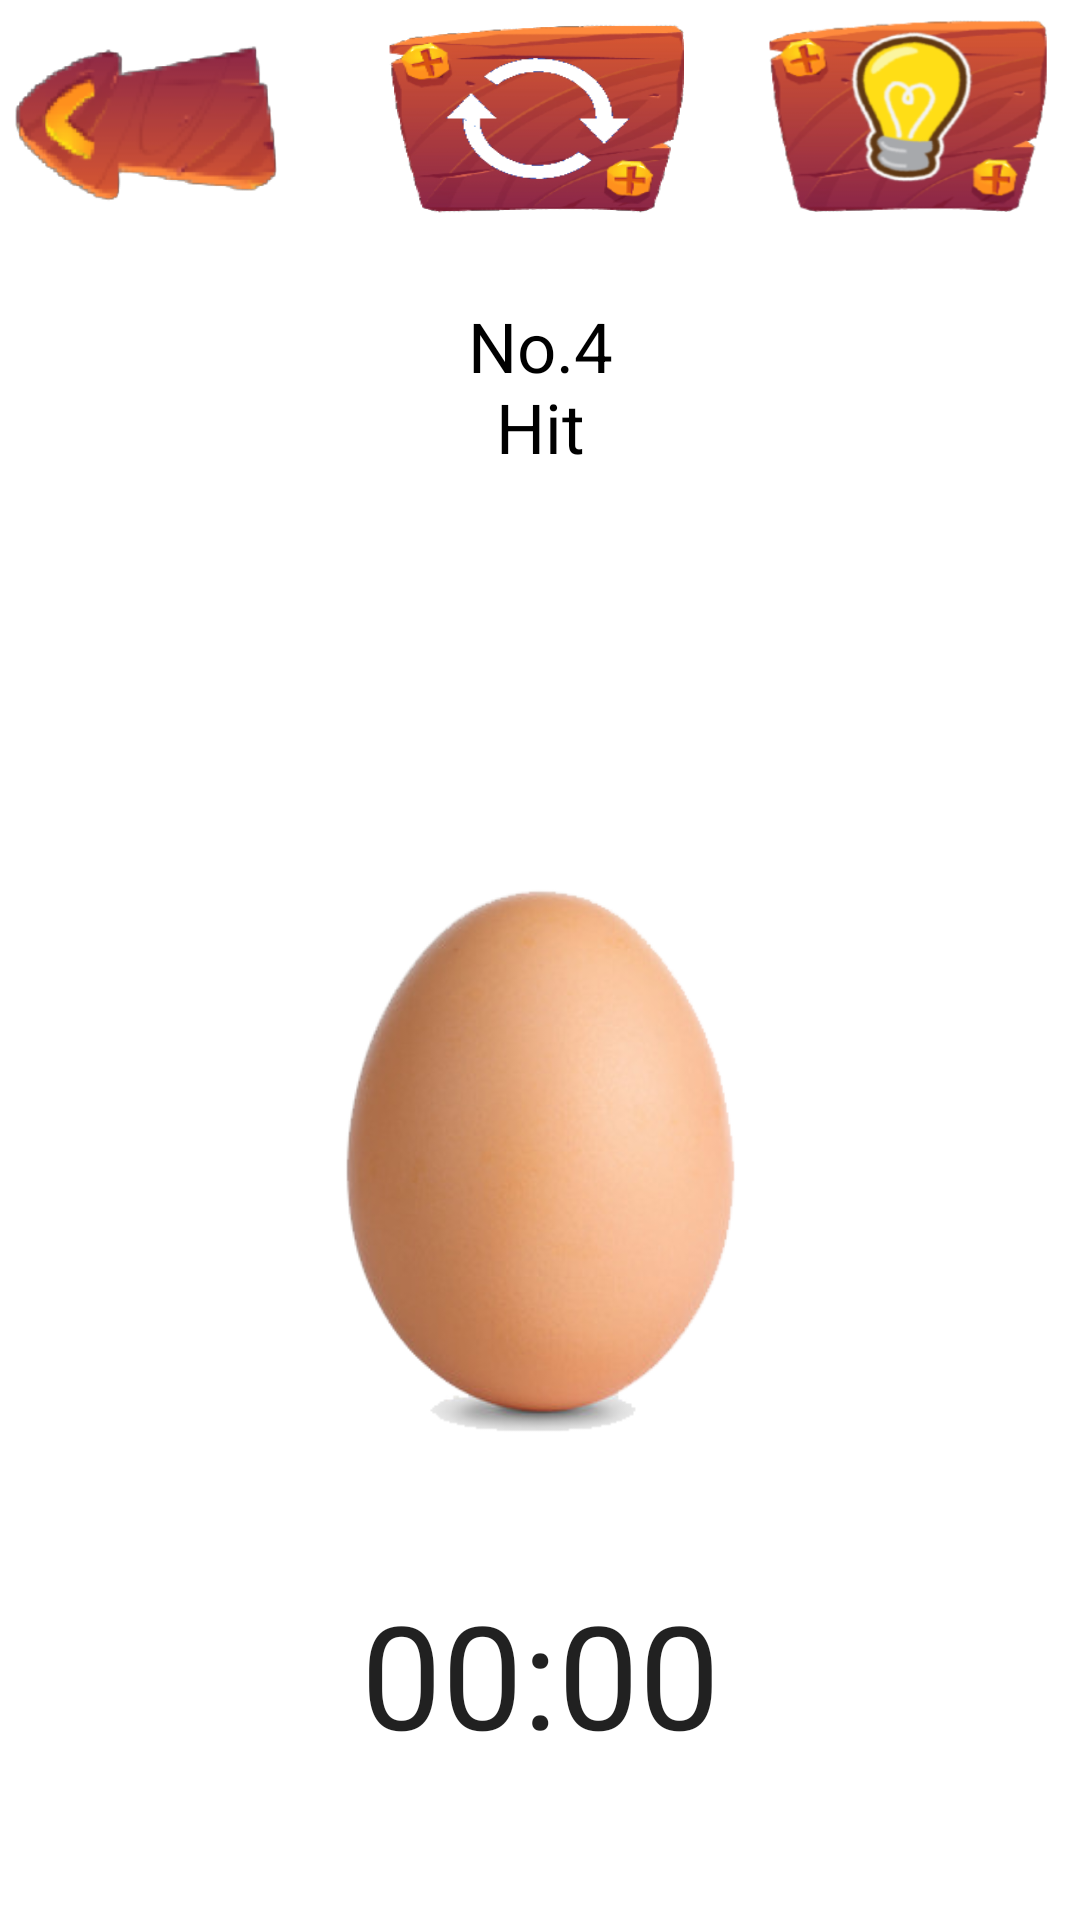

This screen was rendered from an Android layout file. Write that file and the resources it references.
<!-- AndroidManifest.xml: application theme Theme.GroupProject -->
<!-- res/layout/activity_stage4.xml -->
<?xml version="1.0" encoding="utf-8"?>
<androidx.constraintlayout.widget.ConstraintLayout xmlns:android="http://schemas.android.com/apk/res/android"
    xmlns:app="http://schemas.android.com/apk/res-auto"
    xmlns:tools="http://schemas.android.com/tools"
    android:layout_width="match_parent"
    android:layout_height="match_parent"
    tools:context=".Stage1">

    <TextView
        android:id="@+id/stage_title"
        android:layout_width="wrap_content"
        android:layout_height="wrap_content"
        android:layout_marginTop="100dp"
        android:text="@string/stage_title4"
        android:textAlignment="center"
        android:gravity="center_horizontal"
        android:textColor="@color/black"
        android:textSize="23sp"
        app:layout_constraintEnd_toEndOf="parent"
        app:layout_constraintStart_toStartOf="parent"
        app:layout_constraintTop_toTopOf="@+id/btnRestart" />

    <ImageButton
        android:id="@+id/btnBack"
        android:layout_width="100dp"
        android:layout_height="60dp"
        android:layout_marginTop="10dp"
        android:background="@drawable/back"
        android:contentDescription="@string/btn_cancel"
        android:scaleType="fitXY"
        app:layout_constraintStart_toStartOf="parent"
        app:layout_constraintTop_toTopOf="parent"
        app:srcCompat="@drawable/back" />

    <Chronometer
        android:id="@+id/chronometer"
        android:layout_width="wrap_content"
        android:layout_height="wrap_content"
        android:layout_marginBottom="50dp"
        android:textSize="48sp"
        app:layout_constraintBottom_toBottomOf="parent"
        app:layout_constraintEnd_toEndOf="parent"
        app:layout_constraintStart_toStartOf="parent" />

    <ImageButton
        android:id="@+id/btnHint"
        android:layout_width="95dp"
        android:layout_height="72dp"
        android:layout_marginEnd="10dp"
        android:layout_marginRight="10dp"
        android:background="@drawable/hint"
        android:scaleType="fitXY"
        app:layout_constraintEnd_toEndOf="parent"
        app:layout_constraintTop_toTopOf="parent"
        app:srcCompat="@drawable/hint"
        android:contentDescription="hint"/>

    <ImageButton
        android:id="@+id/btnRestart"
        android:layout_width="101dp"
        android:layout_height="79dp"
        android:background="@drawable/restart"
        android:contentDescription="@string/Restart"
        android:scaleType="fitXY"
        app:layout_constraintEnd_toStartOf="@+id/btnHint"
        app:layout_constraintStart_toEndOf="@+id/btnBack"
        app:layout_constraintTop_toTopOf="parent"
        app:srcCompat="@drawable/restart" />

    <ImageView
        android:id="@+id/egg"
        android:layout_width="215dp"
        android:layout_height="276dp"
        android:layout_marginTop="100dp"
        android:scaleType="fitXY"
        app:layout_constraintBottom_toTopOf="@+id/chronometer"
        app:layout_constraintEnd_toEndOf="parent"
        app:layout_constraintStart_toStartOf="parent"
        app:layout_constraintTop_toBottomOf="@+id/stage_title"
        app:srcCompat="@drawable/egg" />


</androidx.constraintlayout.widget.ConstraintLayout>
<!-- resources referenced by this layout -->
<resources>
  <color name="black">#FF000000</color>
  <!-- drawable back: png bitmap (drawable, 18995 bytes) -->
  <!-- drawable egg: png bitmap (drawable, 50279 bytes) -->
  <!-- drawable hint: png bitmap (drawable, 54806 bytes) -->
  <!-- drawable restart: png bitmap (drawable, 31749 bytes) -->
  <string name="Restart">restart</string>
  <string name="btn_cancel">cancel</string>
  <string name="stage_title4">No.4\nHit</string>
  <style name="Theme.GroupProject" parent="Theme.MaterialComponents.DayNight.DarkActionBar">
          
          <item name="colorPrimary">@color/black</item>
          <item name="colorPrimaryVariant">@color/white</item>
          <item name="colorOnPrimary">@color/white</item>
          
          <item name="colorSecondary">@color/teal_200</item>
          <item name="colorSecondaryVariant">@color/teal_700</item>
          <item name="colorOnSecondary">@color/black</item>
          
          <item name="android:statusBarColor" tools:targetApi="21">?attr/colorPrimaryVariant</item>
  
          
      </style>
  <color name="white">#FFFFFFFF</color>
  <color name="teal_200">#FF03DAC5</color>
  <color name="teal_700">#FF018786</color>
</resources>
